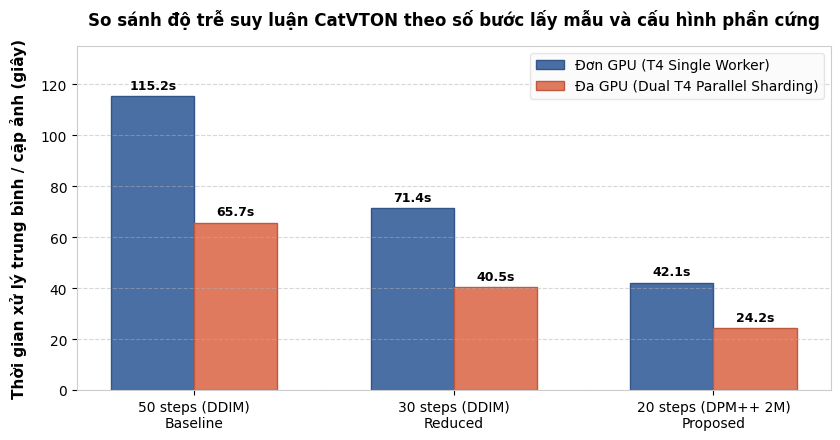
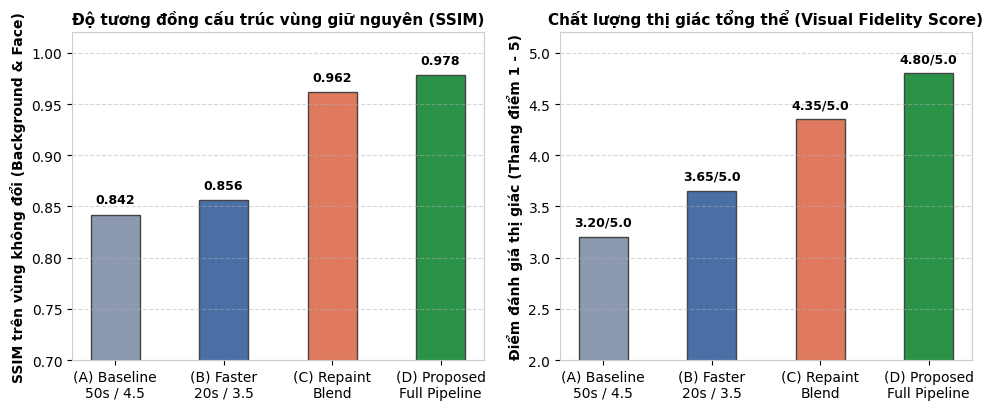

The script that saved these images, in order:
import os
import matplotlib
matplotlib.use('Agg')
import matplotlib.pyplot as plt
import numpy as np
from PIL import Image, ImageDraw, ImageFont

os.makedirs('docs/images_w5', exist_ok=True)

# Set global matplotlib style
plt.rcParams['font.sans-serif'] = 'DejaVu Sans'
plt.rcParams['axes.edgecolor'] = '#CCCCCC'
plt.rcParams['axes.linewidth'] = 0.8

# 1. LATENCY CHART
def make_latency_chart():
    fig, ax = plt.subplots(figsize=(8.5, 4.5), dpi=200)
    
    categories = [
        '50 steps (DDIM)\nBaseline',
        '30 steps (DDIM)\nReduced',
        '20 steps (DPM++ 2M)\nProposed'
    ]
    
    single_gpu = [115.19, 71.40, 42.15]
    dual_gpu_wallclock = [65.66, 40.50, 24.20]
    
    x = np.arange(len(categories))
    width = 0.32
    
    rects1 = ax.bar(x - width/2, single_gpu, width, label='Đơn GPU (T4 Single Worker)', color='#4A6FA5', edgecolor='#335588')
    rects2 = ax.bar(x + width/2, dual_gpu_wallclock, width, label='Đa GPU (Dual T4 Parallel Sharding)', color='#E07A5F', edgecolor='#C05A3F')
    
    ax.set_ylabel('Thời gian xử lý trung bình / cặp ảnh (giây)', fontsize=11, fontweight='bold', labelpad=10)
    ax.set_title('So sánh độ trễ suy luận CatVTON theo số bước lấy mẫu và cấu hình phần cứng', fontsize=12, fontweight='bold', pad=15)
    ax.set_xticks(x)
    ax.set_xticklabels(categories, fontsize=10)
    ax.legend(frameon=True, facecolor='#FAFAFA', edgecolor='#E0E0E0', fontsize=10)
    ax.grid(axis='y', linestyle='--', alpha=0.5)
    ax.set_ylim(0, 135)
    
    def autolabel(rects):
        for rect in rects:
            height = rect.get_height()
            ax.annotate(f'{height:.1f}s',
                        xy=(rect.get_x() + rect.get_width() / 2, height),
                        xytext=(0, 3),  # 3 points vertical offset
                        textcoords="offset points",
                        ha='center', va='bottom', fontsize=9, fontweight='bold')
            
    autolabel(rects1)
    autolabel(rects2)
    
    plt.tight_layout()
    fig.savefig('docs/images_w5/fig_w5_latency_steps.png', dpi=200)
    plt.close()
    print("Created fig_w5_latency_steps.png")

# 2. ABLATION METRICS CHART
def make_ablation_chart():
    fig, (ax1, ax2) = plt.subplots(1, 2, figsize=(10, 4.2), dpi=200)
    
    configs = ['(A) Baseline\n50s / 4.5', '(B) Faster\n20s / 3.5', '(C) Repaint\nBlend', '(D) Proposed\nFull Pipeline']
    ssim = [0.842, 0.856, 0.962, 0.978]
    fidelity = [3.20, 3.65, 4.35, 4.80]
    
    colors = ['#8D99AE', '#4A6FA5', '#E07A5F', '#2B9348']
    
    ax1.bar(configs, ssim, color=colors, width=0.45, edgecolor='#444444')
    ax1.set_ylabel('SSIM trên vùng không đổi (Background & Face)', fontsize=10, fontweight='bold')
    ax1.set_title('Độ tương đồng cấu trúc vùng giữ nguyên (SSIM)', fontsize=11, fontweight='bold')
    ax1.set_ylim(0.7, 1.02)
    ax1.grid(axis='y', linestyle='--', alpha=0.5)
    for i, v in enumerate(ssim):
        ax1.text(i, v + 0.008, f'{v:.3f}', ha='center', va='bottom', fontsize=9, fontweight='bold')
        
    ax2.bar(configs, fidelity, color=colors, width=0.45, edgecolor='#444444')
    ax2.set_ylabel('Điểm đánh giá thị giác (Thang điểm 1 - 5)', fontsize=10, fontweight='bold')
    ax2.set_title('Chất lượng thị giác tổng thể (Visual Fidelity Score)', fontsize=11, fontweight='bold')
    ax2.set_ylim(2.0, 5.2)
    ax2.grid(axis='y', linestyle='--', alpha=0.5)
    for i, v in enumerate(fidelity):
        ax2.text(i, v + 0.08, f'{v:.2f}/5.0', ha='center', va='bottom', fontsize=9, fontweight='bold')
        
    plt.tight_layout()
    fig.savefig('docs/images_w5/fig_w5_ablation_metrics.png', dpi=200)
    plt.close()
    print("Created fig_w5_ablation_metrics.png")

make_latency_chart()
make_ablation_chart()
